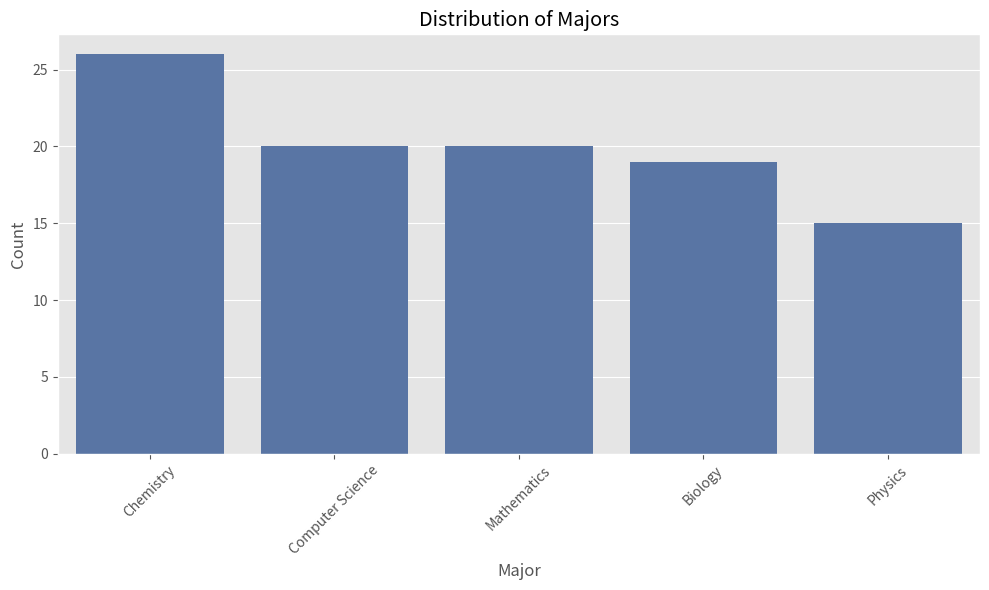
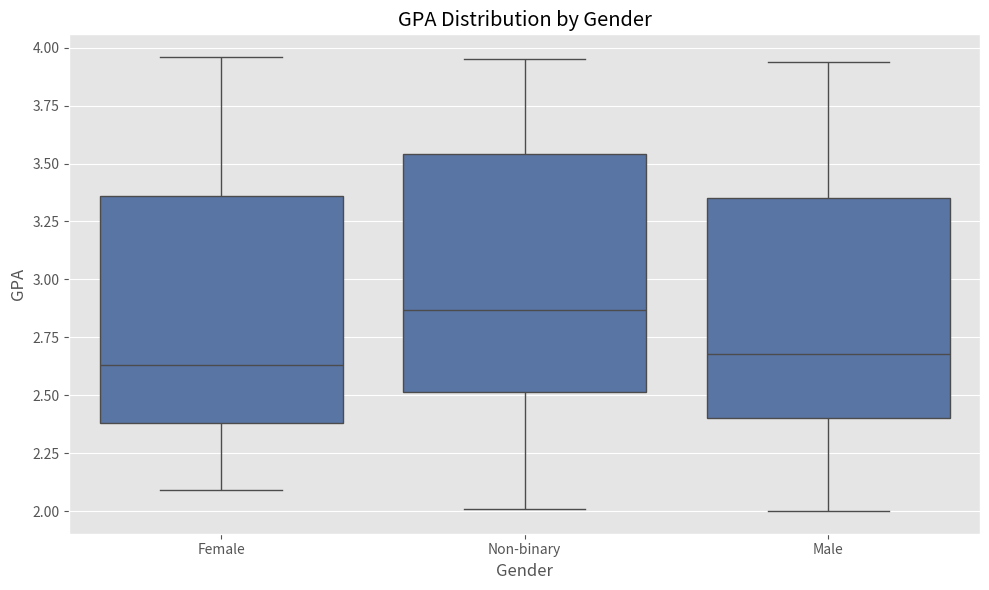
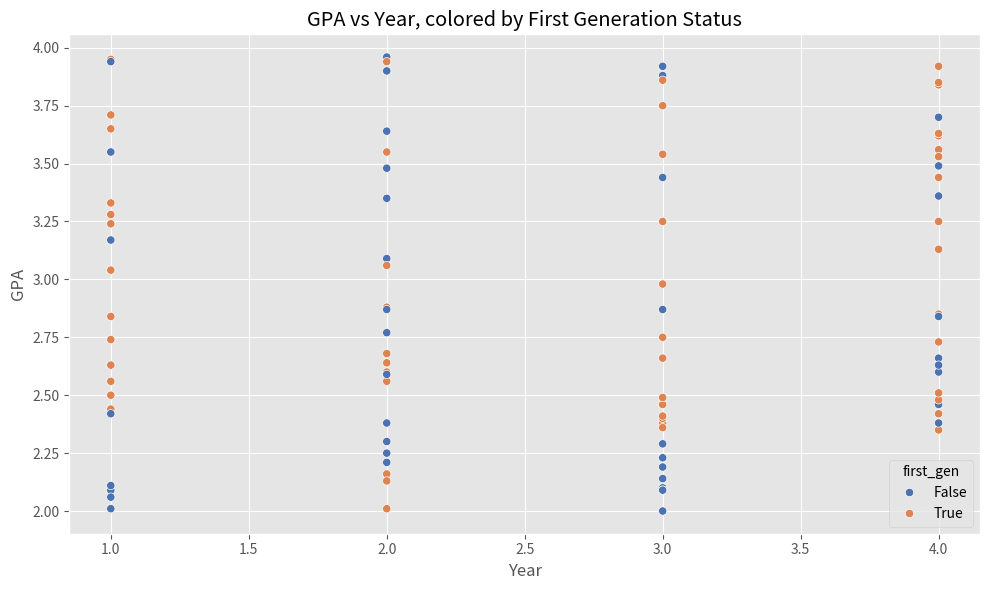

These charts were generated, in order, by the following Python code:
import pandas as pd
import matplotlib.pyplot as plt
import seaborn as sns
import numpy as np

# Set the style for our plots
plt.style.use('ggplot')
sns.set_palette('deep')

# Data Collection
# For this demo, we're creating sample data. In a real scenario, you'd load your data from a file.
print("--- Data Collection ---")
data = {
    'student_id': range(1, 101),
    'gender': np.random.choice(['Male', 'Female', 'Non-binary'], 100),
    'ethnicity': np.random.choice(['White', 'Black', 'Hispanic', 'Asian', 'Other'], 100),
    'major': np.random.choice(['Computer Science', 'Biology', 'Chemistry', 'Physics', 'Mathematics'], 100),
    'gpa': np.random.uniform(2.0, 4.0, 100),
    'year': np.random.choice([1, 2, 3, 4], 100),
    'first_gen': np.random.choice([True, False], 100)
}

# Create a DataFrame from our data
df = pd.DataFrame(data)

# Display the first few rows of our data
print("First few rows of our data:")
print(df.head())

# Data Cleaning
print("\n--- Data Cleaning ---")

# Check for missing values
print("\nMissing Values:")
print(df.isnull().sum())
# If there were missing values, we might handle them here (e.g., by filling or dropping)

# Remove any duplicate rows
df.drop_duplicates(inplace=True)
print("\nShape after removing duplicates:", df.shape)

# Ensure 'year' is treated as a category and 'gpa' is rounded to 2 decimal places
df['year'] = df['year'].astype('category')
df['gpa'] = df['gpa'].round(2)

print("\nUpdated Data Types:")
print(df.dtypes)

# Data Exploration
print("\n--- Data Exploration ---")

# Display summary statistics for our numerical data
print("\nSummary Statistics for GPA:")
print(df['gpa'].describe())

# Display counts for our categorical data
print("\nMajor Distribution:")
print(df['major'].value_counts())

print("\nGender Distribution:")
print(df['gender'].value_counts())

# Data Visualization
print("\n--- Data Visualization ---")

# Create a bar plot showing the distribution of majors
plt.figure(figsize=(10, 6))
sns.countplot(x='major', data=df)
plt.title('Distribution of Majors')
plt.xlabel('Major')
plt.ylabel('Count')
plt.xticks(rotation=45)  # Rotate x-axis labels for better readability
plt.tight_layout()  # Adjust the plot to ensure everything fits without overlapping
plt.show()

# Create a box plot showing GPA distribution by gender
plt.figure(figsize=(10, 6))
sns.boxplot(x='gender', y='gpa', data=df)
plt.title('GPA Distribution by Gender')
plt.xlabel('Gender')
plt.ylabel('GPA')
plt.tight_layout()
plt.show()

# Create a scatter plot of GPA vs Year, colored by first-generation status
plt.figure(figsize=(10, 6))
sns.scatterplot(x='year', y='gpa', hue='first_gen', data=df)
plt.title('GPA vs Year, colored by First Generation Status')
plt.xlabel('Year')
plt.ylabel('GPA')
plt.tight_layout()
plt.show()

# Basic Analysis
print("\n--- Basic Analysis ---")

# Calculate average GPA by major
avg_gpa_by_major = df.groupby('major')['gpa'].mean().sort_values(ascending=False)
print("\nAverage GPA by Major:")
print(avg_gpa_by_major)

# Calculate the percentage of first-generation students by major
first_gen_pct_by_major = df.groupby('major')['first_gen'].mean() * 100
print("\nPercentage of First-Generation Students by Major:")
print(first_gen_pct_by_major)

print("\nThis script demonstrates basic data cleaning, exploration, visualization, and analysis techniques.")
print("You can adapt this to your actual data and specific research questions.")